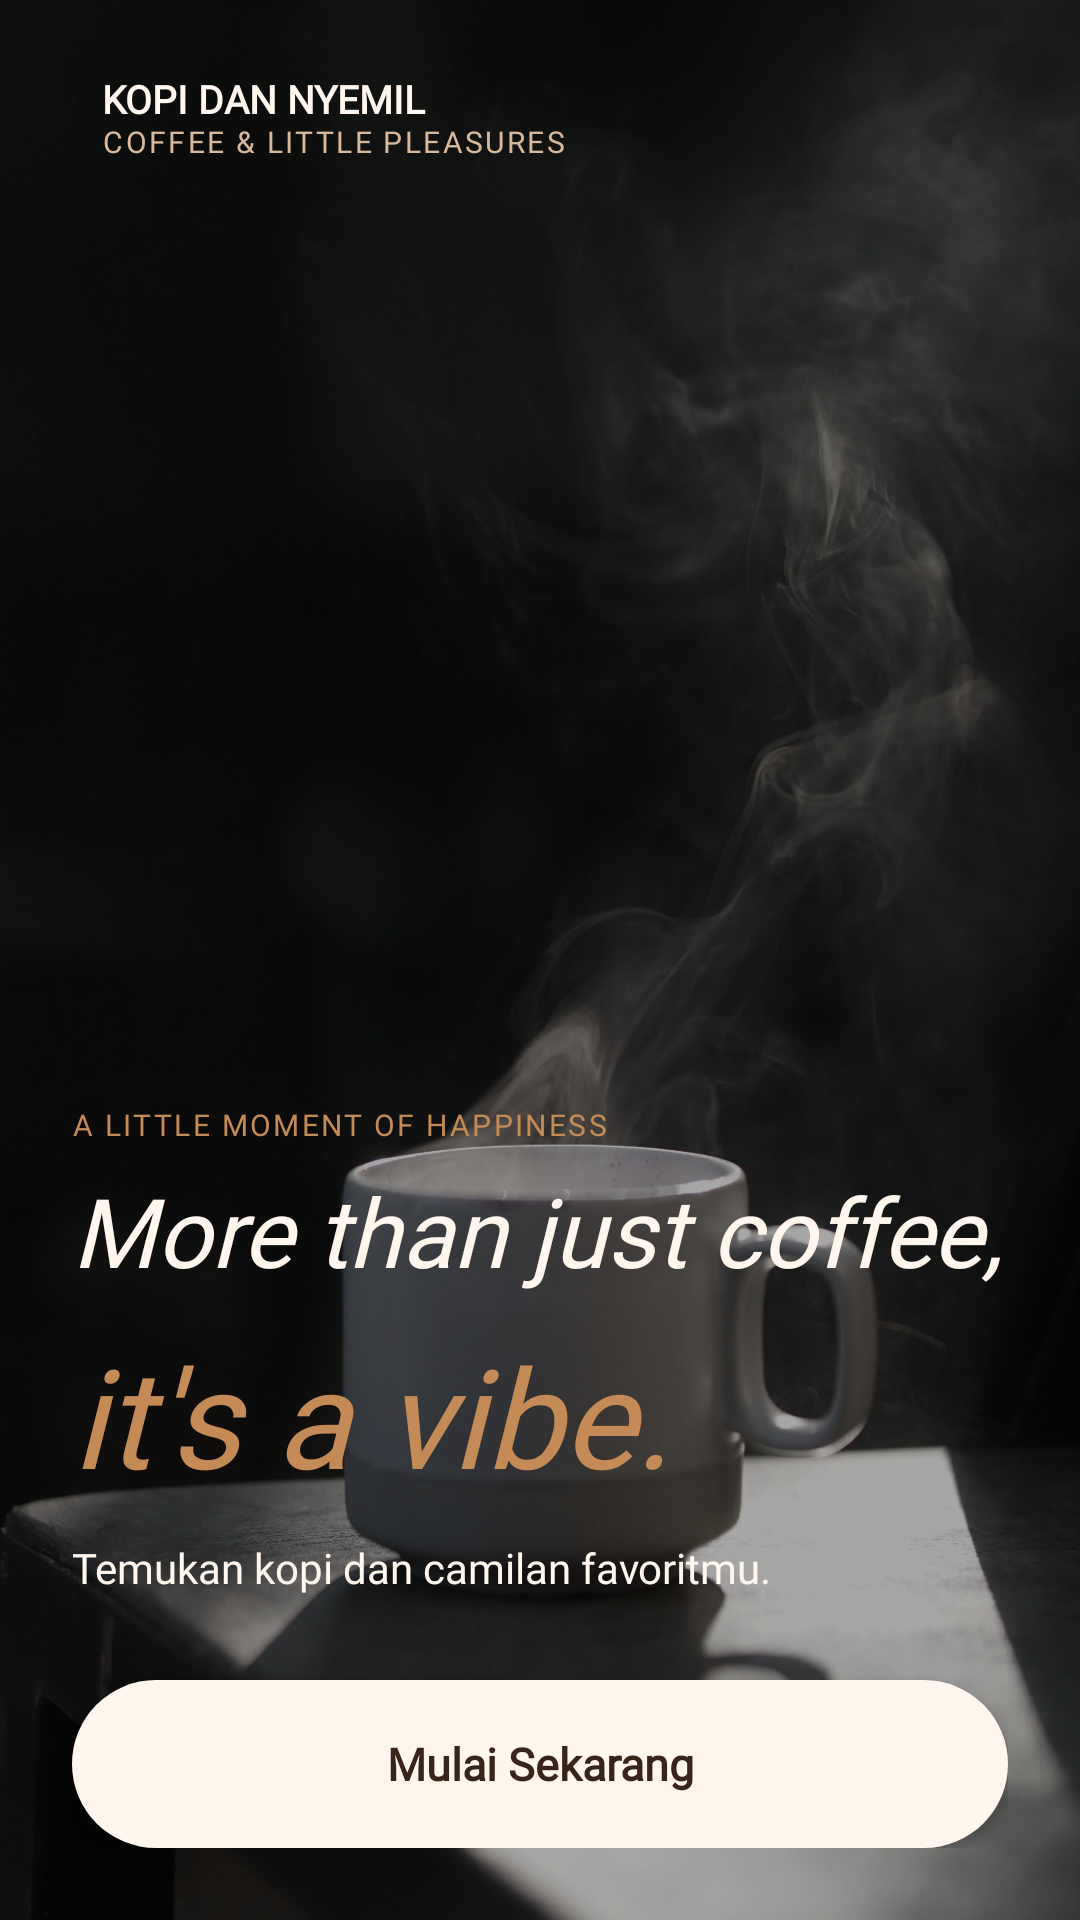

This screen was rendered from an Android layout file. Write that file and the resources it references.
<!-- AndroidManifest.xml: application theme Theme.KopiDanNyemil -->
<!-- res/layout/activity_main.xml -->
<?xml version="1.0" encoding="utf-8"?>
<androidx.constraintlayout.widget.ConstraintLayout
    xmlns:android="http://schemas.android.com/apk/res/android"
    xmlns:app="http://schemas.android.com/apk/res-auto"
    xmlns:tools="http://schemas.android.com/tools"

    android:id="@+id/main"
    android:layout_width="match_parent"
    android:layout_height="match_parent"
    android:background="@color/espresso"
    tools:context=".MainActivity">

    
    <ImageView
        android:id="@+id/ivWelcomeHero"
        android:layout_width="0dp"
        android:layout_height="0dp"
        android:src="@drawable/hero_welcome"
        android:scaleType="centerCrop"
        android:contentDescription="@null"
        android:importantForAccessibility="no"

        app:layout_constraintTop_toTopOf="parent"
        app:layout_constraintBottom_toBottomOf="parent"
        app:layout_constraintStart_toStartOf="parent"
        app:layout_constraintEnd_toEndOf="parent" />

    
    <View
        android:id="@+id/welcomeOverlay"
        android:layout_width="0dp"
        android:layout_height="0dp"
        android:background="#59000000"

        app:layout_constraintTop_toTopOf="parent"
        app:layout_constraintBottom_toBottomOf="parent"
        app:layout_constraintStart_toStartOf="parent"
        app:layout_constraintEnd_toEndOf="parent" />

    
    <LinearLayout
        android:id="@+id/brandHeader"
        android:layout_width="0dp"
        android:layout_height="wrap_content"
        android:orientation="horizontal"
        android:gravity="center_vertical"
        android:paddingTop="@dimen/spacing_24"
        android:layout_marginStart="@dimen/screen_horizontal_padding"
        android:layout_marginEnd="@dimen/screen_horizontal_padding"

        app:layout_constraintTop_toTopOf="parent"
        app:layout_constraintStart_toStartOf="parent"
        app:layout_constraintEnd_toEndOf="parent">

        <LinearLayout
            android:layout_width="wrap_content"
            android:layout_height="wrap_content"
            android:orientation="vertical"
            android:layout_marginStart="10dp">

            <TextView
                android:layout_width="wrap_content"
                android:layout_height="wrap_content"
                android:text="@string/welcome_brand_label"
                android:textColor="@color/oat_milk"
                android:textSize="13sp"
                android:textStyle="bold"
                android:fontFamily="@font/manrope" />

            <TextView
                android:layout_width="wrap_content"
                android:layout_height="wrap_content"
                android:text="@string/welcome_brand_subtitle"
                style="@style/KopiMicroLabelText"
                android:textColor="@color/latte" />

        </LinearLayout>

    </LinearLayout>

    
    <LinearLayout
        android:id="@+id/welcomeContent"
        android:layout_width="0dp"
        android:layout_height="wrap_content"
        android:orientation="vertical"
        android:paddingBottom="@dimen/spacing_24"
        android:layout_marginStart="@dimen/screen_horizontal_padding"
        android:layout_marginEnd="@dimen/screen_horizontal_padding"

        app:layout_constraintBottom_toBottomOf="parent"
        app:layout_constraintStart_toStartOf="parent"
        app:layout_constraintEnd_toEndOf="parent">

        
        <TextView
            android:layout_width="wrap_content"
            android:layout_height="wrap_content"
            android:text="@string/welcome_eyebrow"
            style="@style/KopiMicroLabelText"
            android:textColor="@color/caramel" />

        
        <TextView
            android:id="@+id/tvWelcomeHeadlineFirst"
            android:layout_width="match_parent"
            android:layout_height="wrap_content"
            android:layout_marginTop="12dp"
            style="@style/KopiDisplayText"
            android:text="@string/welcome_headline_first"
            android:textColor="@color/oat_milk"
            android:textSize="46sp"
            android:maxLines="1"
            android:autoSizeTextType="uniform"
            android:autoSizeMinTextSize="32sp"
            android:autoSizeMaxTextSize="46sp"
            android:autoSizeStepGranularity="1sp"/>

        <TextView
            android:id="@+id/tvWelcomeHeadlineSecond"
            android:layout_width="match_parent"
            android:layout_height="wrap_content"
            style="@style/KopiDisplayText"
            android:text="@string/welcome_headline_second"
            android:textColor="@color/caramel"
            android:textSize="46sp"
            android:maxLines="1"
            android:autoSizeTextType="uniform"
            android:autoSizeMinTextSize="32sp"
            android:autoSizeMaxTextSize="46sp"
            android:autoSizeStepGranularity="1sp"/>

        
        <TextView
            android:id="@+id/tvWelcomeTagline"
            android:layout_width="match_parent"
            android:layout_height="wrap_content"
            android:layout_marginTop="12dp"
            android:text="@string/welcome_tagline"
            android:textColor="@color/oat_milk"
            android:textSize="14sp"
            android:fontFamily="@font/manrope" />

        
        <androidx.appcompat.widget.AppCompatButton
            android:id="@+id/btnStart"
            android:layout_width="match_parent"
            android:layout_height="@dimen/button_height"
            android:layout_marginTop="28dp"
            android:background="@drawable/bg_welcome_button"
            android:text="@string/start_button"
            android:textColor="@color/espresso"
            android:textSize="15sp"
            android:textStyle="bold"
            android:fontFamily="@font/manrope"
            android:textAllCaps="false"
            android:minHeight="0dp"
            android:minWidth="0dp"
            android:insetTop="0dp"
            android:insetBottom="0dp" />

    </LinearLayout>

    
    <View
        android:id="@+id/revealOverlay"
        android:layout_width="0dp"
        android:layout_height="0dp"
        android:background="@color/oat_milk"
        android:visibility="invisible"
        android:clickable="true"
        android:focusable="true"
        app:layout_constraintTop_toTopOf="parent"
        app:layout_constraintBottom_toBottomOf="parent"
        app:layout_constraintStart_toStartOf="parent"
        app:layout_constraintEnd_toEndOf="parent" />

</androidx.constraintlayout.widget.ConstraintLayout>
<!-- resources referenced by this layout -->
<resources>
  <color name="caramel">#C58B57</color>
  <color name="espresso">#382419</color>
  <color name="latte">#D9B99B</color>
  <color name="oat_milk">#FFF7ED</color>
  <dimen name="button_height">56dp</dimen>
  <dimen name="screen_horizontal_padding">24dp</dimen>
  <dimen name="spacing_24">24dp</dimen>
  <!-- drawable bg_welcome_button (drawable) -->
  <?xml version="1.0" encoding="utf-8"?>
  <shape xmlns:android="http://schemas.android.com/apk/res/android"
      android:shape="rectangle">
  
      <solid android:color="@color/oat_milk" />
  
      <corners android:radius="100dp" />
  
  </shape>
  <!-- drawable hero_welcome: webp bitmap (drawable-nodpi, 182732 bytes) -->
  <string name="start_button">Mulai Sekarang</string>
  <string name="welcome_brand_label">KOPI DAN NYEMIL</string>
  <string name="welcome_brand_subtitle">
      COFFEE &amp; LITTLE PLEASURES
      </string>
  <string name="welcome_eyebrow">
      A LITTLE MOMENT OF HAPPINESS
      </string>
  <string name="welcome_headline_first">
      More than just coffee,
      </string>
  <string name="welcome_headline_second">
      it\'s a vibe.
      </string>
  <string name="welcome_tagline">
          Temukan kopi dan camilan favoritmu.
      </string>
  <style name="KopiDisplayText">
          <item name="android:fontFamily">@font/instrument_serif</item>
          <item name="android:textStyle">italic</item>
          <item name="android:textSize">@dimen/text_display</item>
          <item name="android:textColor">@color/espresso</item>
          <item name="android:includeFontPadding">false</item>
      </style>
  <style name="KopiMicroLabelText">
          <item name="android:fontFamily">@font/ibm_plex_mono_regular</item>
          <item name="android:textSize">@dimen/text_micro</item>
          <item name="android:textColor">@color/cocoa</item>
          <item name="android:letterSpacing">0.08</item>
          <item name="android:includeFontPadding">false</item>
      </style>
  <style name="Theme.KopiDanNyemil" parent="Base.Theme.KopiDanNyemil" />
  <dimen name="text_display">48sp</dimen>
  <dimen name="text_micro">10sp</dimen>
  <color name="cocoa">#79563B</color>
  <style name="Base.Theme.KopiDanNyemil" parent="Theme.Material3.DayNight.NoActionBar">
          
          
      </style>
</resources>
